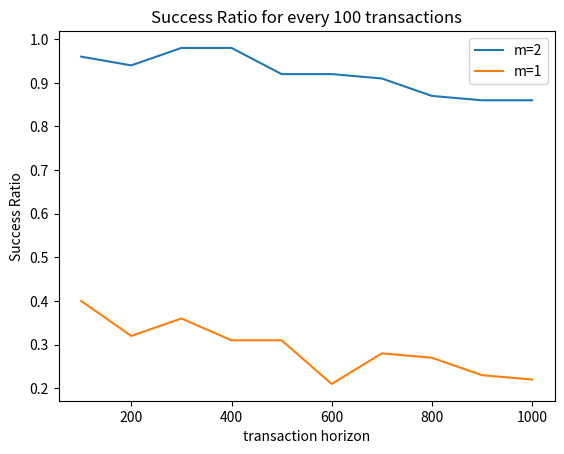

Reproduce this figure in Python.
import numpy as np
import matplotlib.pyplot as plt

x = np.arange(100, 1001, 100)
# y1 = [0.96, 0.94, 0.98, 0.98, 0.92, 0.92, 0.91, 0.87, 0.91, 0.92]
y1 = [0.96, 0.94, 0.98, 0.98, 0.92, 0.92, 0.91, 0.87, 0.86, 0.86]
# y2 = [0.4, 0.32, 0.36, 0.31, 0.31, 0.21, 0.28, 0.36, 0.33, 0.22]
y2 = [0.4, 0.32, 0.36, 0.31, 0.31, 0.21, 0.28, 0.27, 0.23, 0.22]

plt.plot(x,y1, label='m=2')
plt.plot(x,y2, label='m=1')
plt.legend()
plt.title('Success Ratio for every 100 transactions')
plt.xlabel('transaction horizon')
plt.ylabel('Success Ratio')
plt.savefig('plot.png')

